Run: headless pygame with SDL's dummy video driver; simulated clock (each Clock.tick advances the game by its frame time, no real sleeping); random seed 0; keys injected as events and as key.get_pressed() state; no mouse input.
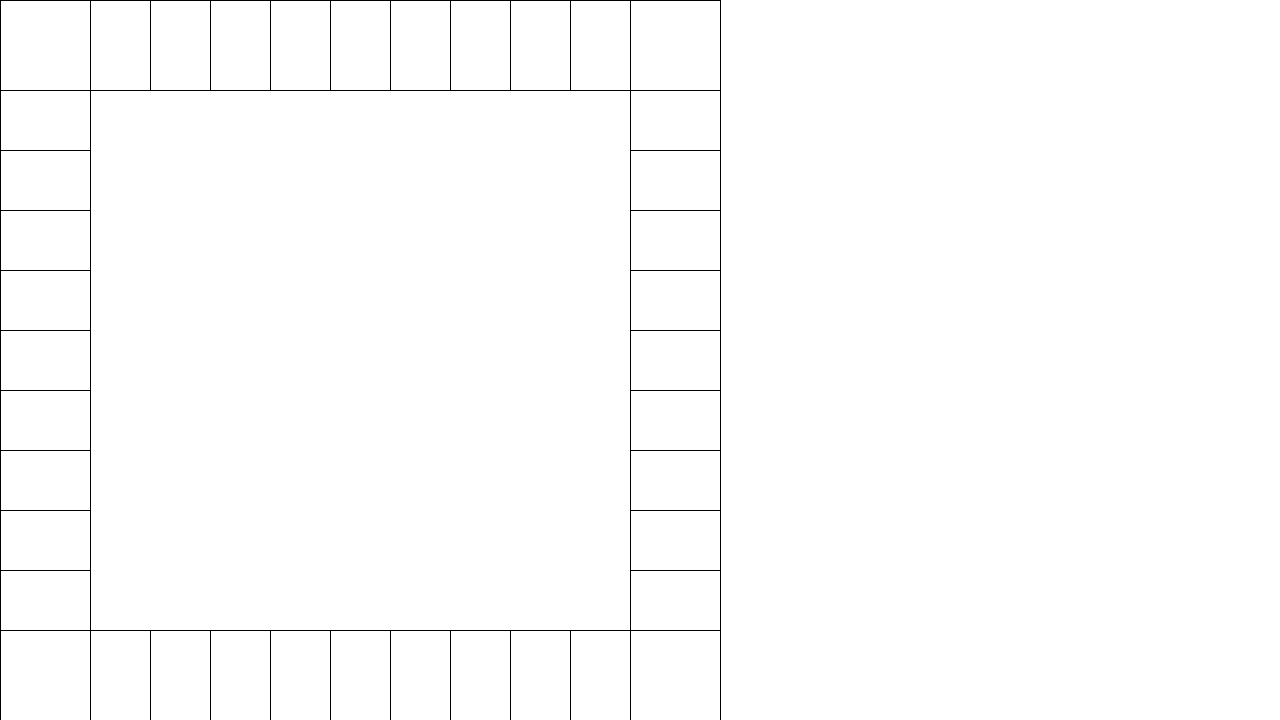
Frame 1 of 4 · flips 1–60 · no input
Frame 2 of 4 · flips 61–180 · tapped SPACE, RETURN · held RIGHT (→), D · screen unchanged from frame 1, image omitted
Frame 3 of 4 · flips 181–300 · held DOWN (↓), S · screen unchanged from frame 2, image omitted
Frame 4 of 4 · flips 301–420 · held LEFT (←), A, UP (↑), W · screen unchanged from frame 3, image omitted

The pygame program that drew these frames:

## install pygame with 'pip install pygame'

import random
import pygame

def colors():
    '''
    Returns
    dictionary of colors used for game board

    '''
    return {
        'red':(255, 0, 0),
        'yellow':(255, 255, 0),
        'green':(0, 255, 0),
        'blue':(0, 0, 255),
        'brown':(165, 42, 42),
        'cyan':(0, 120, 120),
        'pink':(255, 192, 203),
        'orange':(255, 165, 0),
        'black':(0, 0, 0),
        'white':(255, 255, 255)
        }

def initialise_board():
    '''
    Initialise the game board locations and ownerships
    Returns
    -------
    list of locations on game board and information as provided by game

    '''
    game_board = [
        ['Start', 'Go', 200],
        ['Property', 'Mediterranean Avenue', 'brown', 60, \
         [2, 10, 30, 90, 160, 250], 50, 'Bank', 0],
        ['Card', 'Community Chest'],
        ['Property', 'Baltic Avenue', 'brown', 60, \
         [4, 20, 60, 180, 320, 450], 50, 'Bank', 0],
        ['Tax', 'Income Tax', 200],
        ['Station', 'Reading Railroad', 200, 'Bank'],
        ['Property', 'Oriental Avenue', 'cyan', 100, \
         [6, 30, 90, 270, 400, 550], 50, 'Bank', 0],
        ['Card', 'Chance'],
        ['Property', 'Vermont Avenue', 'cyan', 100, \
         [6, 30, 90, 270, 400, 550], 50, 'Bank', 0],
        ['Property', 'Connecticut Avenue', 'cyan', 120, \
         [8, 40, 100, 300, 450, 600], 50, 'Bank', 0],
        ['Jail', 'Go to Jail/Just Visiting'],
        ['Property', 'St. Charles Place', 'pink', 140, \
         [10, 50, 150, 450, 625, 750], 100, 'Bank', 0],
        ['Utility', 'Electric Company', 150, 'Bank'],
        ['Property', 'States Avenue', 'pink', 140, \
         [10, 50, 150, 450, 625, 750], 100, 'Bank', 0],
        ['Property', 'Virginia Avenue', 'pink', 160, \
         [12, 60, 180, 500, 700, 900], 100, 'Bank', 0],
        ['Station', 'Pennsylvania Railroad', 200, 'Bank'],
        ['Property', 'St. James Place', 'orange', 180, \
         [14, 70, 200, 550, 750, 950], 100, 'Bank', 0],
        ['Card', 'Community Chest'],
        ['Property', 'Tennessee Avenue', 'orange', 180, \
         [14, 70, 200, 550, 750, 950], 100, 'Bank', 0],
        ['Property', 'New York Avenue', 'orange', 200, \
         [16, 80, 220, 600, 800, 1000], 100, 'Bank', 0],
        ['Stop', 'Free Parking'],
        ['Property', 'Kentucky Avenue', 'red', 220, \
         [18, 90, 250, 700, 875, 1050], 150, 'Bank'],
        ['Card', 'Chance'],
        ['Property', 'Indiana Avenue', 'red', 220, \
         [18, 90, 250, 700, 875, 1050], 150, 'Bank'],
        ['Property', 'Illinois Avenue', 'red', 240, \
         [20, 100, 300, 750, 925, 1100], 150, 'Bank'],
        ['Station', 'B & O Railroad', 200, 'Bank'],
        ['Property', 'Atlantic Avenue', 'yellow', 260, \
         [22, 110, 330, 800, 975, 1150], 150, 'Bank'],
        ['Property', 'Ventnor Avenue', 'yellow', 260, \
         [22, 110, 330, 800, 975, 1150], 150, 'Bank'],
        ['Utility', 'Water Works', 150, 'Bank'],
        ['Property', 'Marvin Gardens', 'yellow', 280, \
         [24, 120, 360, 850, 1025, 1200], 150, 'Bank'],
        ['Jail', 'Go to Jail'],
        ['Property', 'Pacific Avenue', 'green', 300, \
         [26, 130, 390, 900, 1100, 1275], 200, 'Bank'],
        ['Property', 'North Carolina Avenue', 'green', 300, \
         [26, 130, 390, 900, 1100, 1275], 200, 'Bank'],
        ['Card', 'Community Chest'],
        ['Property', 'Pennsylvania Avenue', 'green', 320, \
         [28, 150, 450, 1000, 1200, 1400], 200, 'Bank'],
        ['Station', 'Short Line', 200, 'Bank'],
        ['Card', 'Chance'],
        ['Property', 'Park Place', 'blue', 350, \
         [35, 175, 500, 1100, 1300, 1500], 200, 'Bank'],
        ['Tax', 'Luxury Tax', 100],
        ['Property', 'Boardwalk', 'blue', 400, \
         [50, 200, 600, 1400, 1700, 2000], 200, 'Bank']
        ]

    Comm_cards = [
        'Advance to Go (Collect $200)',
        'Bank error in your favor. Collect $200',
        'Doctor’s fee. Pay $50',
        'From sale of stock you get $50',
        'Get Out of Jail Free',
        'Go to Jail. Go directly to jail, do not pass Go, do not collect $200',
        'Holiday fund matures. Receive $100',
        'Income tax refund. Collect $20',
        'It is your birthday. Collect $10 from every player',
        'Life insurance matures. Collect $100',
        'Pay hospital fees of $100',
        'Pay school fees of $50',
        'Receive $25 consultancy fee',
        'You are assessed for street repair. $40 per house. $115 per hotel',
        'You have won second prize in a beauty contest. Collect $10',
        'You inherit $100'
        ]

    Chance_cards = [
        'Advance to Boardwalk',
        'Advance to Go (Collect $200)',
        'Advance to Illinois Avenue. If you pass Go, collect $200',
        'Advance to St. Charles Place. If you pass Go, collect $200',
        'Advance to the nearest Railroad. If unowned, you may buy it from the Bank. \
        If owned, pay owner twice the rental to which they are otherwise entitled',
        'Advance to the nearest Railroad. If unowned, you may buy it from the Bank. \
        If owned, pay owner twice the rental to which they are otherwise entitled',
        'Advance token to nearest Utility. If unowned, you may buy it from the Bank. \
        If owned, throw dice and pay owner a total ten times amount thrown.',
        'Bank pays you dividend of $50',
        'Get Out of Jail Free',
        'Go Back 3 Spaces',
        'Go to Jail. Go directly to Jail, do not pass Go, do not collect $200',
        'Make general repairs on all your property. For each house pay $25. \
        For each hotel pay $100',
        'Speeding fine $15',
        'Take a trip to Reading Railroad. If you pass Go, collect $200',
        'You have been elected Chairman of the Board. Pay each player $50',
        'Your building loan matures. Collect $150'
        ]

    go = Title(game_board[0])
    med_ave = Title(game_board[1])
    # comm_chest = Cards(Comm_cards)
    baltic_ave = Title(game_board[3])
    income_tax = Title(game_board[4])
    reading_rr = Title(game_board[5])
    orient_ave = Title(game_board[6])
    # chance = Cards(game_board[7])
    vermont_ave = Title(game_board[8])
    conn_ave = Title(game_board[9])
    jail = Title(game_board[10])
    st_charles_place = Title(game_board[11])
    electric_company = Title(game_board[12])
    states_ave = Title(game_board[13])
    virginia_ave = Title(game_board[14])
    penn_rr = Title(game_board[15])
    st_james = Title(game_board[16])
    # comm_chest = Cards(game_board[17])
    ten_ave = Title(game_board[18])
    ny_ave = Title(game_board[19])
    free_parking = Title(game_board[20])
    kentucky_ave = Title(game_board[21])
    # chance = Cards(game_board[22])
    indiana_ave = Title(game_board[23])
    illinois_ave = Title(game_board[24])
    bno_rr = Title(game_board[25])
    atlantic_ave = Title(game_board[26])
    ventnor_ave = Title(game_board[27])
    water_works = Title(game_board[28])
    marvin_gardens = Title(game_board[29])
    go_to_jail = game_board[30]
    pacific_ave = Title(game_board[31])
    nc_ave = Title(game_board[32])
    # comm_chest = Cards(game_board[33])
    penn_ave = Title(game_board[34])
    short_rr = Title(game_board[35])
    # chance = Cards(game_board[36])
    park_place = Title(game_board[37])
    luxury_tax = Title(game_board[38])
    boardwalk = Title(game_board[39])

    chance = Cards(Chance_cards, 'Chance')
    comm_chest = Cards(Comm_cards, 'Community Chest')

    board = [
        go,
        med_ave,
        comm_chest,
        baltic_ave,
        income_tax,
        reading_rr,
        orient_ave,
        chance,
        vermont_ave,
        conn_ave,
        jail,
        st_charles_place,
        electric_company,
        states_ave,
        virginia_ave,
        penn_rr,
        st_james,
        comm_chest,
        ten_ave,
        ny_ave,
        free_parking,
        kentucky_ave,
        chance,
        indiana_ave,
        illinois_ave,
        bno_rr,
        atlantic_ave,
        ventnor_ave,
        water_works,
        marvin_gardens,
        go_to_jail,
        pacific_ave,
        nc_ave,
        comm_chest,
        penn_ave,
        short_rr,
        chance,
        park_place,
        luxury_tax,
        boardwalk
        ]

    return board

def CommunityCard():
    return [
        'Advance to Go (Collect $200)',
        'Bank error in your favor. Collect $200',
        'Doctor’s fee. Pay $50',
        'From sale of stock you get $50',
        'Get Out of Jail Free',
        'Go to Jail. Go directly to jail, do not pass Go, do not collect $200',
        'Holiday fund matures. Receive $100',
        'Income tax refund. Collect $20',
        'It is your birthday. Collect $10 from every player',
        'Life insurance matures. Collect $100',
        'Pay hospital fees of $100',
        'Pay school fees of $50',
        'Receive $25 consultancy fee',
        'You are assessed for street repair. $40 per house. $115 per hotel',
        'You have won second prize in a beauty contest. Collect $10',
        'You inherit $100'
        ]

def ChanceCard():
    return [
        'Advance to Boardwalk',
        'Advance to Go (Collect $200)',
        'Advance to Illinois Avenue. If you pass Go, collect $200',
        'Advance to St. Charles Place. If you pass Go, collect $200',
        'Advance to the nearest Railroad. If unowned, you may buy it from the Bank. \
        If owned, pay owner twice the rental to which they are otherwise entitled',
        'Advance to the nearest Railroad. If unowned, you may buy it from the Bank. \
        If owned, pay owner twice the rental to which they are otherwise entitled',
        'Advance token to nearest Utility. If unowned, you may buy it from the Bank. \
        If owned, throw dice and pay owner a total ten times amount thrown.',
        'Bank pays you dividend of $50',
        'Get Out of Jail Free',
        'Go Back 3 Spaces',
        'Go to Jail. Go directly to Jail, do not pass Go, do not collect $200',
        'Make general repairs on all your property. For each house pay $25. \
        For each hotel pay $100',
        'Speeding fine $15',
        'Take a trip to Reading Railroad. If you pass Go, collect $200',
        'You have been elected Chairman of the Board. Pay each player $50',
        'Your building loan matures. Collect $150'
        ]


class Die(object):
    def __init__(self):
        self.roll_history = []

    def __str__(self):
        return f"Roll: {self.roll_history[-1]}"

    def roll(self):
        value = 0
        double = False

        roll1 = random.randint(1, 6)
        roll2 = random.randint(1, 6)
        if roll1 == roll2:
            double = True
        value = roll1 + roll2
        # value = random.randint(1, 6)
        self.roll_history.append(value)

        return value, double

class Title(object):
    def __init__(self, location):
        self.type = location[0]
        self.name = location[1]
        # self.color = 'white'

        if self.type == 'Property':
            self.color = location[2]
            self.Title_cost = location[3]
            self.rents = location[4]
            self.house_cost = location[5]
            self.owner = location[6]
            self.house_level = 0
        if self.type == 'Station':
            self.Title_cost = location[2]
            self.owner = location[3]


    def buy(self, player):
        if self.Title_cost > player.bal:
            print('unaffordable')
        else:
            player.owned.append(self)
            player.take_money(self.Title_cost)
            self.owner = player
            if self.type == 'Station':
                player.railroad_own += 1
            if self.type == 'Utility':
                player.utility_own += 1

    def sell(self, player):
        self.owner = 'Bank'
        player.add_money(self.Title_cost)
        if self.type == 'Station':
            player.railroad_own -= 1
        if self.type == 'Utility':
            player.utility_own -= 1

    def build_house(self, player):
        if self.house_cost > player.bal:
            print('unaffordable')
        elif self.house_level == 5:
            self.max_houses = True
        else:
            self.house_level += 1


class Cards(object):
    def __init__(self, Cards, name):
        self.cards = Cards
        self.name = name
        self.holder = []
        self.deck = []

    def draw_card(self):
        if self.deck == []:
            self.deck = self.shuffle()
        card = self.deck.pop()
        self.read_card(card)
        return card

    def shuffle(self):
        for i in range(len(self.cards)):
            self.holder.append(i)
        self.deck = random.shuffle(self.holder)
        return self.deck

    def read_card(self, card):
        self.card_text = self.cards[card]
        return self.card_text

    def card_effect(self, card, player):
        if self.name == 'Chance':
            if card == 1:
                print(1)


class player(object):
    def __init__(self, playernumber, balance, property_owned, position):
        self.number = playernumber
        self.bal = balance
        self.Title_owned = property_owned
        self.railroad_own = 0
        self.utility_own = 0
        self.pos = position
        self.double_count = 0
        self.jail_free_card = 0
        self.turn_in_jail = 0
        self.bankrupt_flag = False
        self.jail_flag = False

    def move(self):
        steps, double = Die()
        
        if double == True:
            self.double_count += 1
            if self.double_count == 3:
                self.jail()
        self.pos += steps
        return self.pos

    def check_pos(self, board):
        self.pos = self.pos % 40
        locale = board[self.pos]
        return locale

    def add_money(self, amount):
        self.bal += amount
        return self.bal

    def take_money(self, amount):
        if self.bal < amount:
            if len(self.Title_owned) < 0:
                self.bankrupt_flag = True
                self.bankrupt()
            else:
                Title.sell(input, self)
        else:
            self.bal -= amount

    def jail(self):
        self.pos = 10
        self.double_count = 0
        self.jail_flag = True

    def jail_check(self):
        if self.turn_in_jail < 3:
            dice = Die()
            val, double = dice.roll()
            if double == True:
                self.jail_flag == False
                self.turn_in_jail = 0
                self.pos += val
            if self.jail_flag == True:
                 self.turn_in_jail += 1
        else:
            self.jail_flag == False
            self.turn_in_jail = 0

    def get_jail_free_card(self):
        self.jail_free_card += 1

    def use_jail_free_card(self):
        self.jail_free_card -= 1
        self.jail_flag = False
        self.turn_in_jail = 0

    def bankrupt(self):
        self.bal = 0
        if len(self.Title_owned) != 0:
            for Title in self.Title_owned:
                Title.owner = 'Bank'


class game_display(object):
    def __init__(self, screen, color, board):
        self.color = color
        self.screen = screen
        # pygame.draw.rect(screen, color['cyan'], [190,200,75,35])
        titlefont = pygame.font.SysFont('Corbel', 20)
        # text = smallfont.render('test', True, color['black'])
        # screen.blit(text, (200, 200))

    def draw_map(self):
        x = 90 # Width of corner square
        y = (720 - 2*x)//9 # Width of each box along the sides
        pygame.draw.lines(self.screen, 'black', True, \
                                        [(x, x), (720 - x, x), (720 - x, 720 - x), (x, 720 - x)])
        pygame.draw.lines(self.screen, 'black', True, \
                                        [(0, 0), (720, 0), (720, 720), (0, 720)])

        for i in range(10):
            pygame.draw.line(self.screen, 'black', (x, x + i*y), (x - x, x + i*y))
            pygame.draw.line(self.screen, 'black', (x + i*y, x), (x + i*y, x - x))
            pygame.draw.line(self.screen, 'black', (720 - x, x + i*y), (720 - x + x, x + i*y))
            pygame.draw.line(self.screen, 'black', (x + i*y, 720 - x), (x + i*y, 720 - x + x))




def Run():
    size = [1280, 720]
    
    screen = pygame.display.set_mode(size)
    pygame.display.set_caption("Monopoly Board Game")
    running = True
    clock = pygame.time.Clock()
    color = colors()
    board = initialise_board()

    
    while running:
        clock.tick(10)
        
        for event in pygame.event.get():
            if event.type == pygame.QUIT:
                # print("test",event.type)
                running = False
        screen.fill(color['white'])
        display = game_display(screen, color, board)
        display.draw_map()
        # pygame.display.flip()
        pygame.display.update()

    return


if __name__ == '__main__':
    pygame.init()
    Run()
    pygame.quit()
    print('test run')
